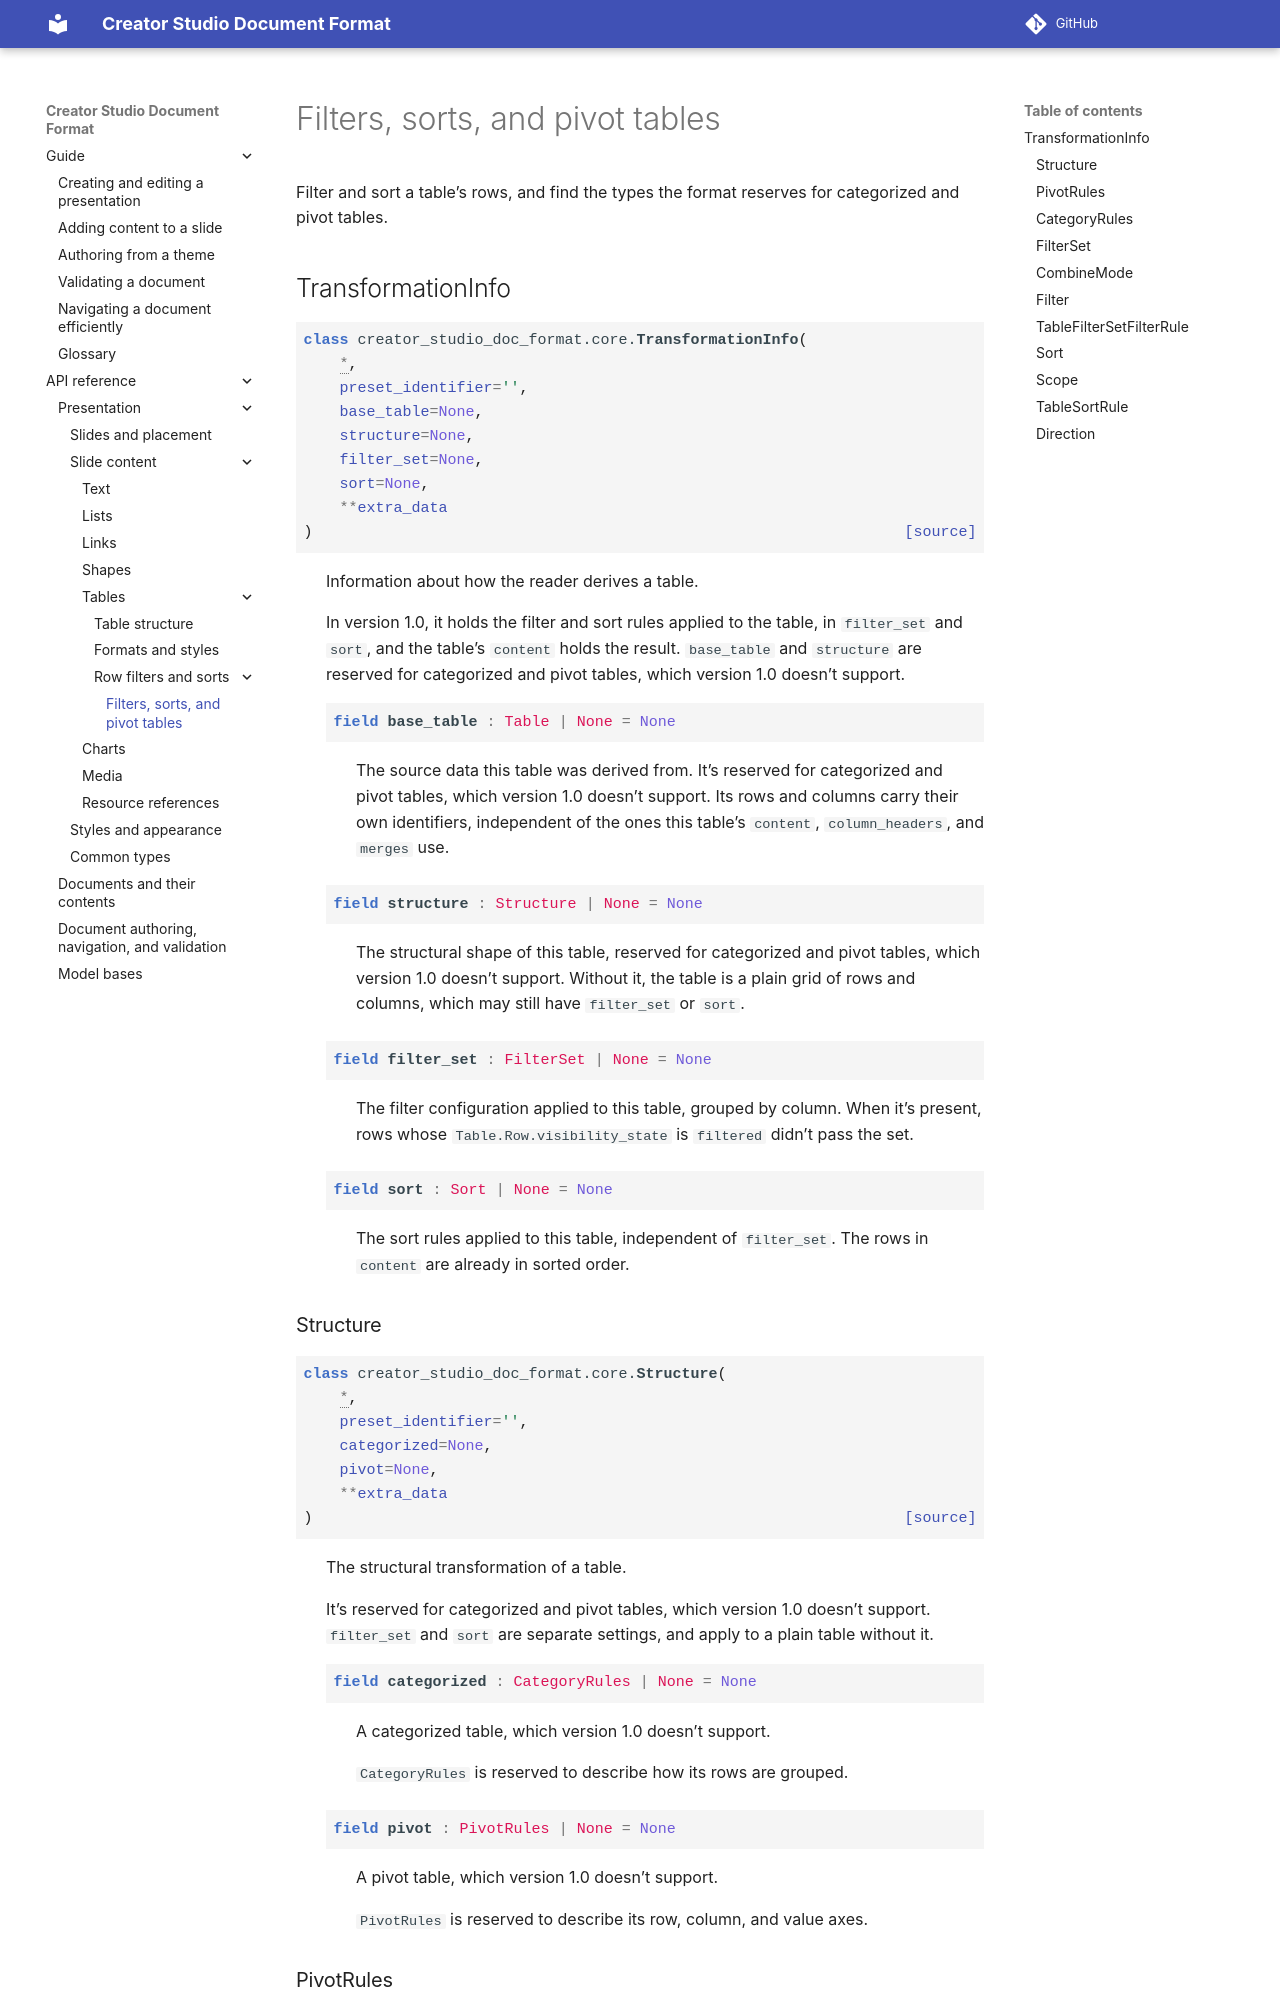

repository: apple/creator-studio-doc-format · page: 0.1/api/presentation/tables/transformations.html · generator: sphinx

..
    Copyright © 2026 Apple Inc.

    Licensed under Apache License v2.0. For more information, see LICENSE.
    SPDX-License-Identifier: Apache-2.0

Filters, sorts, and pivot tables
================================

Filter and sort a table's rows, and find the types the format reserves for categorized and
pivot tables.
